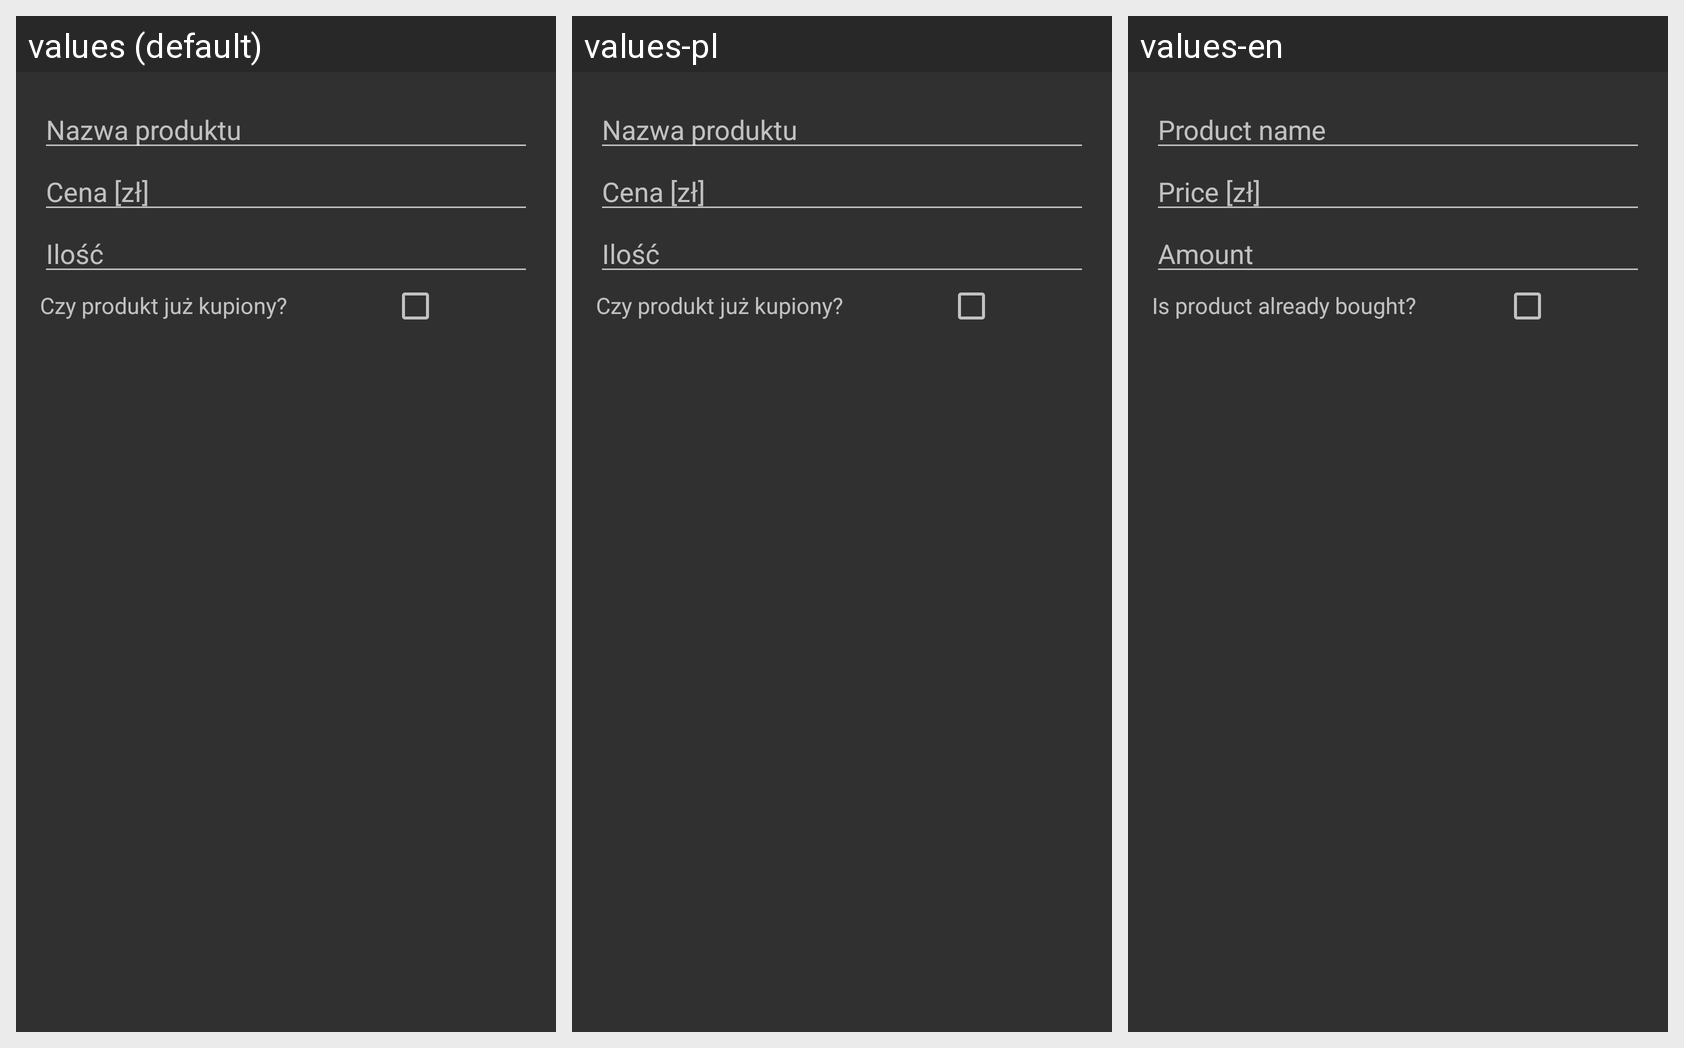

The Android screen above is rendered under several locales of the same app. Produce the string resources it draws, with the default and per-locale values.
Android screen res/layout/dialog_add_product.xml rendered under 3 locales, left to right: values (default), values-pl, values-en. Device: Nexus 5 (rendered at 1080×1920; each locale shown at half size, 540×960, under a caption strip naming it); theme AppTheme.
Strings drawn on this screen, with the default value and each locale's value (text and hints the layout hard-codes, and strings that could not be matched under every locale, appear in the picture but are not listed):

ProductNameLabel
  values: Nazwa produktu
  values-pl: Nazwa produktu
  values-en: Product name

PriceLabel
  values: Cena [zł]
  values-pl: Cena [zł]
  values-en: Price [zł]

AmountLabel
  values: Ilość
  values-pl: Ilość
  values-en: Amount

isBoughtLabel
  values: Czy produkt już kupiony?
  values-pl: Czy produkt już kupiony?
  values-en: Is product already bought?
